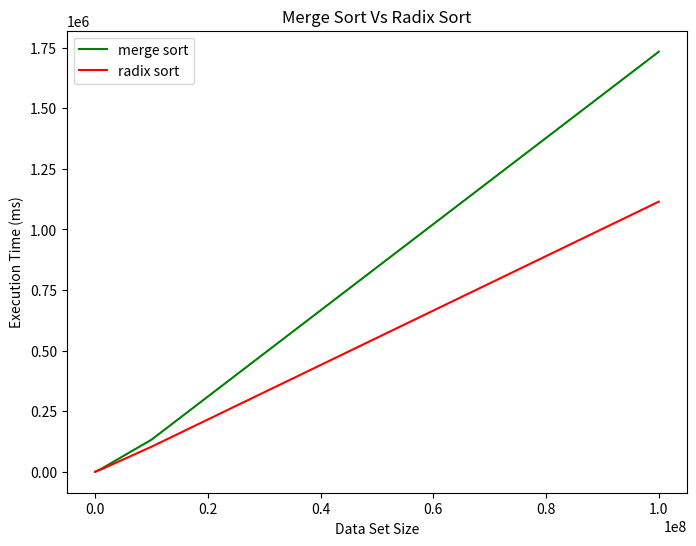

Python code for this plot:
import matplotlib.pyplot as plt

x1 = [10, 100, 1000, 10000, 100000, 1000000]
# x1 = [10, 100, 1000, 10000, 100000]
selection_sort = [0.0109, 0.6766, 45.2899, 4108.9794, 970494.886, 233889054.109]
# selection_sort = [0.0109, 0.6766, 45.2899, 4108.9794, 970494.886]

# plt.figure(figsize=(14, 10))
# plt.plot(x1, selection_sort, label="selection sort", linestyle="-", color="blue")
# plt.title("Selection Sort Algorithm")
# plt.xlabel("Data Set Size")
# plt.ylabel("Execution Time (ms)")
# plt.savefig("selection_sort.png")

#
x2 = [10, 100, 1000, 10000, 100000, 1000000, 10000000, 100000000]
# x2 = [10, 100, 1000, 10000, 100000, 1000000, 10000000]
merge_sort = [0.0264, 0.5373, 4.5285, 69.9708, 918.1118, 10800.20, 132322.236, 1733418.71]
# merge_sort = [0.0264, 0.5373, 4.5285, 69.9708, 918.1118, 10800.20, 132322.236]
# plt.figure(figsize=(8, 6))
# plt.plot(x2, merge_sort, label="merge sort", linestyle="-", color="green")
# plt.title("Merge Sort Algorithm")
# plt.xlabel("Data Set Size")
# plt.ylabel("Execution Time (ms)")
#
# plt.savefig("merge_sort.png")



x3 = [10, 100, 1000, 10000, 100000, 1000000, 10000000, 100000000]
radix_sort = [0.024, 0.3123, 2.1874, 31.9771, 581.556, 8703.335, 103204.35, 1114603.66]
# plt.figure(figsize=(8, 6))
# plt.plot(x3, radix_sort, label="radix sort", linestyle="-", color="red")
# plt.title("Radix Sort Algorithm")
# plt.xlabel("Data Set Size")
# plt.ylabel("Execution Time (ms)")
# plt.savefig("radix_sort.png")


# plt.figure(figsize=(8, 6))
# plt.plot(x1, selection_sort, label="selection sort", linestyle="-", color="blue")
# plt.plot(x2, merge_sort, label="merge sort", linestyle="-", color="green")
# plt.plot(x3, radix_sort, label="radix sort", linestyle="-", color="red")
# plt.title("Sorting Algorithm Comparison")
# plt.xlabel("Data Set Size")
# plt.ylabel("Execution Time (ms)")
# plt.legend()
# plt.savefig("sorting_algorithm_comparison.png")


plt.figure(figsize=(8, 6))
plt.plot(x2, merge_sort, label="merge sort", linestyle="-", color="green")
plt.plot(x3, radix_sort, label="radix sort", linestyle="-", color="red")
plt.title("Merge Sort Vs Radix Sort")
plt.xlabel("Data Set Size")
plt.ylabel("Execution Time (ms)")
plt.legend()
plt.savefig("merge_sort_vs_radix_sort.png")


